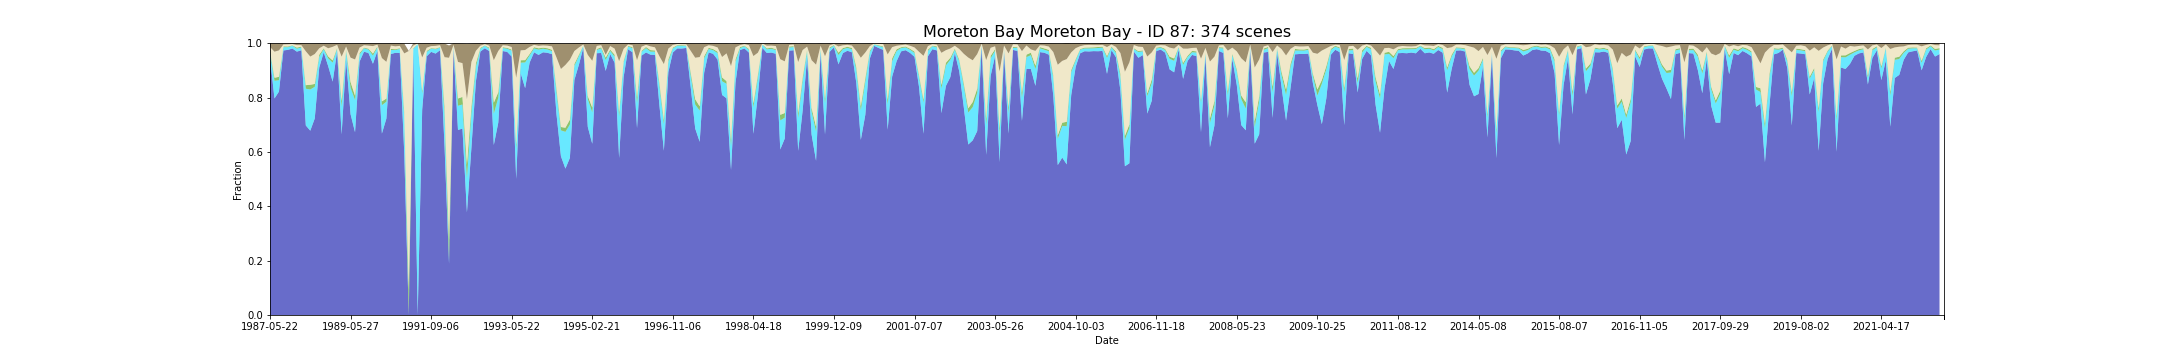

Values plotted in this chart, from the file beside it:
feature_id, water, wet, bs, pv, npv, pc_missing, date, s3_csv_path, display_time
87, 0.9473, 0.01953, 0.01352, 0.006074, 0.01338, 0.0, 1987-05-22T23:06:08Z, s3://dea-public-data-dev/projects/WIT/Ra…, 1987-05-22
87, 0.7966, 0.06512, 0.03064, 0.0111, 0.0959, 0.0, 1987-09-11T23:08:53Z, s3://dea-public-data-dev/projects/WIT/Ra…, 1987-09-11
87, 0.822, 0.04186, 0.02615, 0.01251, 0.09714, 0.0, 1987-09-27T23:09:15Z, s3://dea-public-data-dev/projects/WIT/Ra…, 1987-09-27
87, 0.9733, 0.01209, 0.004555, 0.003048, 0.006893, 0.0, 1987-12-16T23:10:41Z, s3://dea-public-data-dev/projects/WIT/Ra…, 1987-12-16
87, 0.9755, 0.009922, 0.004171, 0.002602, 0.007767, 0.0, 1988-01-01T23:10:57Z, s3://dea-public-data-dev/projects/WIT/Ra…, 1988-01-01
87, 0.9805, 0.01023, 0.003293, 0.001684, 0.004322, 0.0, 1988-01-17T23:11:14Z, s3://dea-public-data-dev/projects/WIT/Ra…, 1988-01-17
87, 0.969, 0.01085, 0.007082, 0.004056, 0.008955, 0.0, 1988-02-18T23:11:47Z, s3://dea-public-data-dev/projects/WIT/Ra…, 1988-02-18
87, 0.974, 0.01023, 0.007029, 0.003243, 0.00547, 0.0, 1988-03-05T23:11:57Z, s3://dea-public-data-dev/projects/WIT/Ra…, 1988-03-05
87, 0.6974, 0.1352, 0.02904, 0.01297, 0.1247, 0.0, 1988-04-22T23:12:16Z, s3://dea-public-data-dev/projects/WIT/Ra…, 1988-04-22
87, 0.6781, 0.1516, 0.04835, 0.01737, 0.1037, 0.0, 1988-05-08T23:12:26Z, s3://dea-public-data-dev/projects/WIT/Ra…, 1988-05-08
87, 0.7231, 0.1163, 0.03928, 0.01072, 0.1101, 0.0, 1988-05-24T23:12:34Z, s3://dea-public-data-dev/projects/WIT/Ra…, 1988-05-24
87, 0.9104, 0.03938, 0.01846, 0.007774, 0.02368, 0.0, 1988-06-09T23:12:39Z, s3://dea-public-data-dev/projects/WIT/Ra…, 1988-06-09
87, 0.9665, 0.01116, 0.009095, 0.003566, 0.009566, 0.0, 1988-08-28T23:12:54Z, s3://dea-public-data-dev/projects/WIT/Ra…, 1988-08-28
87, 0.9157, 0.02853, 0.01834, 0.007305, 0.0299, 0.0, 1988-09-29T23:12:45Z, s3://dea-public-data-dev/projects/WIT/Ra…, 1988-09-29
87, 0.8587, 0.06986, 0.01304, 0.00812, 0.05003, 0.02357, 1988-12-02T23:12:39Z, s3://dea-public-data-dev/projects/WIT/Ra…, 1988-12-02
87, 0.9699, 0.009274, 0.006297, 0.004074, 0.01046, 0.03039, 1989-01-19T23:12:06Z, s3://dea-public-data-dev/projects/WIT/Ra…, 1989-01-19
87, 0.6645, 0.1024, 0.04836, 0.02037, 0.1633, 0.003721, 1989-04-09T23:11:15Z, s3://dea-public-data-dev/projects/WIT/Ra…, 1989-04-09
87, 0.9401, 0.03102, 0.01194, 0.00572, 0.01109, 0.0003101, 1989-04-25T23:10:57Z, s3://dea-public-data-dev/projects/WIT/Ra…, 1989-04-25
87, 0.7389, 0.09705, 0.05224, 0.02102, 0.08994, 0.0, 1989-05-27T23:10:28Z, s3://dea-public-data-dev/projects/WIT/Ra…, 1989-05-27
87, 0.6726, 0.1182, 0.05898, 0.01604, 0.1334, 0.02171, 1989-06-12T23:10:05Z, s3://dea-public-data-dev/projects/WIT/Ra…, 1989-06-12
87, 0.9321, 0.02574, 0.01606, 0.006058, 0.0198, 0.0003101, 1989-07-14T23:09:29Z, s3://dea-public-data-dev/projects/WIT/Ra…, 1989-07-14
87, 0.9687, 0.01271, 0.007417, 0.002186, 0.008881, 0.0, 1989-09-16T23:07:56Z, s3://dea-public-data-dev/projects/WIT/Ra…, 1989-09-16
87, 0.964, 0.01271, 0.008909, 0.003132, 0.0111, 0.0, 1989-10-18T23:07:04Z, s3://dea-public-data-dev/projects/WIT/Ra…, 1989-10-18
87, 0.9243, 0.03008, 0.01056, 0.007321, 0.02755, 0.0, 1989-12-21T23:05:22Z, s3://dea-public-data-dev/projects/WIT/Ra…, 1989-12-21
87, 0.9715, 0.01333, 0.005172, 0.003442, 0.006499, 0.0, 1990-03-11T23:02:46Z, s3://dea-public-data-dev/projects/WIT/Ra…, 1990-03-11
87, 0.6676, 0.1045, 0.05401, 0.01398, 0.1593, 0.0, 1990-05-30T23:02:17Z, s3://dea-public-data-dev/projects/WIT/Ra…, 1990-05-30
87, 0.7226, 0.06199, 0.06793, 0.01178, 0.135, 0.009612, 1990-07-01T23:02:16Z, s3://dea-public-data-dev/projects/WIT/Ra…, 1990-07-01
87, 0.96, 0.01488, 0.008611, 0.003922, 0.01242, 0.0, 1990-08-02T23:02:07Z, s3://dea-public-data-dev/projects/WIT/Ra…, 1990-08-02
87, 0.9647, 0.01023, 0.01145, 0.002837, 0.01072, 0.0, 1990-09-03T23:01:57Z, s3://dea-public-data-dev/projects/WIT/Ra…, 1990-09-03
87, 0.964, 0.01488, 0.009656, 0.002794, 0.008524, 0.0, 1990-10-21T23:01:39Z, s3://dea-public-data-dev/projects/WIT/Ra…, 1990-10-21
87, 0.5947, 0.1349, 0.03648, 0.01801, 0.2148, 0.0, 1990-12-08T23:01:24Z, s3://dea-public-data-dev/projects/WIT/Ra…, 1990-12-08
87, 0.0, 0.0, 0.0001457, 0.09434, 0.8769, 0.0, 1990-12-24T23:01:45Z, s3://dea-public-data-dev/projects/WIT/Ra…, 1990-12-24
87, 0.9678, 0.01085, 0.008927, 0.002353, 0.01003, 0.0, 1991-04-15T23:04:03Z, s3://dea-public-data-dev/projects/WIT/Ra…, 1991-04-15
87, 0.0, 0.9971, 0.0, 0.0, 0.002695, 0.02791, 1991-05-17T23:04:34Z, s3://dea-public-data-dev/projects/WIT/Ra…, 1991-05-17
87, 0.7561, 0.05957, 0.05186, 0.0087, 0.1232, 0.0006202, 1991-07-20T23:05:31Z, s3://dea-public-data-dev/projects/WIT/Ra…, 1991-07-20
87, 0.9516, 0.01612, 0.01651, 0.003916, 0.01158, 0.0, 1991-08-21T23:05:42Z, s3://dea-public-data-dev/projects/WIT/Ra…, 1991-08-21
87, 0.9681, 0.01178, 0.01061, 0.002099, 0.007346, 0.0, 1991-09-06T23:05:56Z, s3://dea-public-data-dev/projects/WIT/Ra…, 1991-09-06
87, 0.9619, 0.01581, 0.009743, 0.002471, 0.01004, 0.0, 1991-09-22T23:06:04Z, s3://dea-public-data-dev/projects/WIT/Ra…, 1991-09-22
87, 0.9743, 0.009612, 0.007312, 0.001761, 0.007011, 0.0, 1991-10-08T23:06:10Z, s3://dea-public-data-dev/projects/WIT/Ra…, 1991-10-08
87, 0.6192, 0.1191, 0.05029, 0.02814, 0.1821, 0.0, 1991-12-27T23:06:27Z, s3://dea-public-data-dev/projects/WIT/Ra…, 1991-12-27
87, 0.1889, 0.01126, 0.04523, 0.07629, 0.6701, 0.008372, 1992-01-12T23:06:22Z, s3://dea-public-data-dev/projects/WIT/Ra…, 1992-01-12
87, 0.9755, 0.01085, 0.005981, 0.00307, 0.004512, 0.0, 1992-04-17T23:06:04Z, s3://dea-public-data-dev/projects/WIT/Ra…, 1992-04-17
87, 0.6807, 0.08912, 0.06815, 0.02666, 0.1345, 0.008372, 1992-06-04T23:05:37Z, s3://dea-public-data-dev/projects/WIT/Ra…, 1992-06-04
87, 0.6859, 0.08868, 0.07205, 0.02785, 0.1243, 0.0, 1992-06-20T23:05:24Z, s3://dea-public-data-dev/projects/WIT/Ra…, 1992-06-20
87, 0.3775, 0.1257, 0.2033, 0.04946, 0.2414, 0.003721, 1992-07-06T23:05:13Z, s3://dea-public-data-dev/projects/WIT/Ra…, 1992-07-06
87, 0.616, 0.129, 0.0674, 0.02279, 0.1637, 0.03101, 1992-07-22T23:05:00Z, s3://dea-public-data-dev/projects/WIT/Ra…, 1992-07-22
87, 0.8595, 0.05395, 0.02756, 0.01272, 0.04581, 0.0, 1992-08-23T23:04:32Z, s3://dea-public-data-dev/projects/WIT/Ra…, 1992-08-23
87, 0.9693, 0.01023, 0.009119, 0.003336, 0.007913, 0.0, 1992-09-08T23:04:19Z, s3://dea-public-data-dev/projects/WIT/Ra…, 1992-09-08
87, 0.9814, 0.009302, 0.003597, 0.001433, 0.004257, 0.0, 1992-09-24T23:04:01Z, s3://dea-public-data-dev/projects/WIT/Ra…, 1992-09-24
87, 0.9709, 0.008992, 0.009243, 0.003687, 0.007113, 0.0, 1992-11-27T23:03:11Z, s3://dea-public-data-dev/projects/WIT/Ra…, 1992-11-27
87, 0.6254, 0.115, 0.06195, 0.04052, 0.1564, 0.0, 1993-01-14T23:03:45Z, s3://dea-public-data-dev/projects/WIT/Ra…, 1993-01-14
87, 0.7076, 0.09147, 0.0282, 0.02053, 0.1519, 0.0, 1993-01-30T23:03:56Z, s3://dea-public-data-dev/projects/WIT/Ra…, 1993-01-30
87, 0.9712, 0.01085, 0.007532, 0.003271, 0.007126, 0.0, 1993-04-04T23:04:21Z, s3://dea-public-data-dev/projects/WIT/Ra…, 1993-04-04
87, 0.9681, 0.01147, 0.008757, 0.003206, 0.008394, 0.0, 1993-04-20T23:04:30Z, s3://dea-public-data-dev/projects/WIT/Ra…, 1993-04-20
87, 0.9508, 0.02179, 0.01402, 0.003873, 0.009365, 0.004031, 1993-05-22T23:04:37Z, s3://dea-public-data-dev/projects/WIT/Ra…, 1993-05-22
87, 0.5008, 0.1107, 0.1254, 0.0158, 0.2456, 0.0, 1993-08-10T23:04:30Z, s3://dea-public-data-dev/projects/WIT/Ra…, 1993-08-10
87, 0.8903, 0.03793, 0.02616, 0.009069, 0.03637, 0.08434, 1993-08-26T23:04:29Z, s3://dea-public-data-dev/projects/WIT/Ra…, 1993-08-26
87, 0.8347, 0.09457, 0.02477, 0.008366, 0.03721, 0.0, 1993-09-11T23:04:28Z, s3://dea-public-data-dev/projects/WIT/Ra…, 1993-09-11
87, 0.9284, 0.02636, 0.01353, 0.005445, 0.0261, 0.0, 1994-01-01T23:03:43Z, s3://dea-public-data-dev/projects/WIT/Ra…, 1994-01-01
87, 0.9665, 0.01426, 0.006034, 0.004521, 0.008527, 0.0, 1994-03-06T23:02:51Z, s3://dea-public-data-dev/projects/WIT/Ra…, 1994-03-06
... 314 more rows
